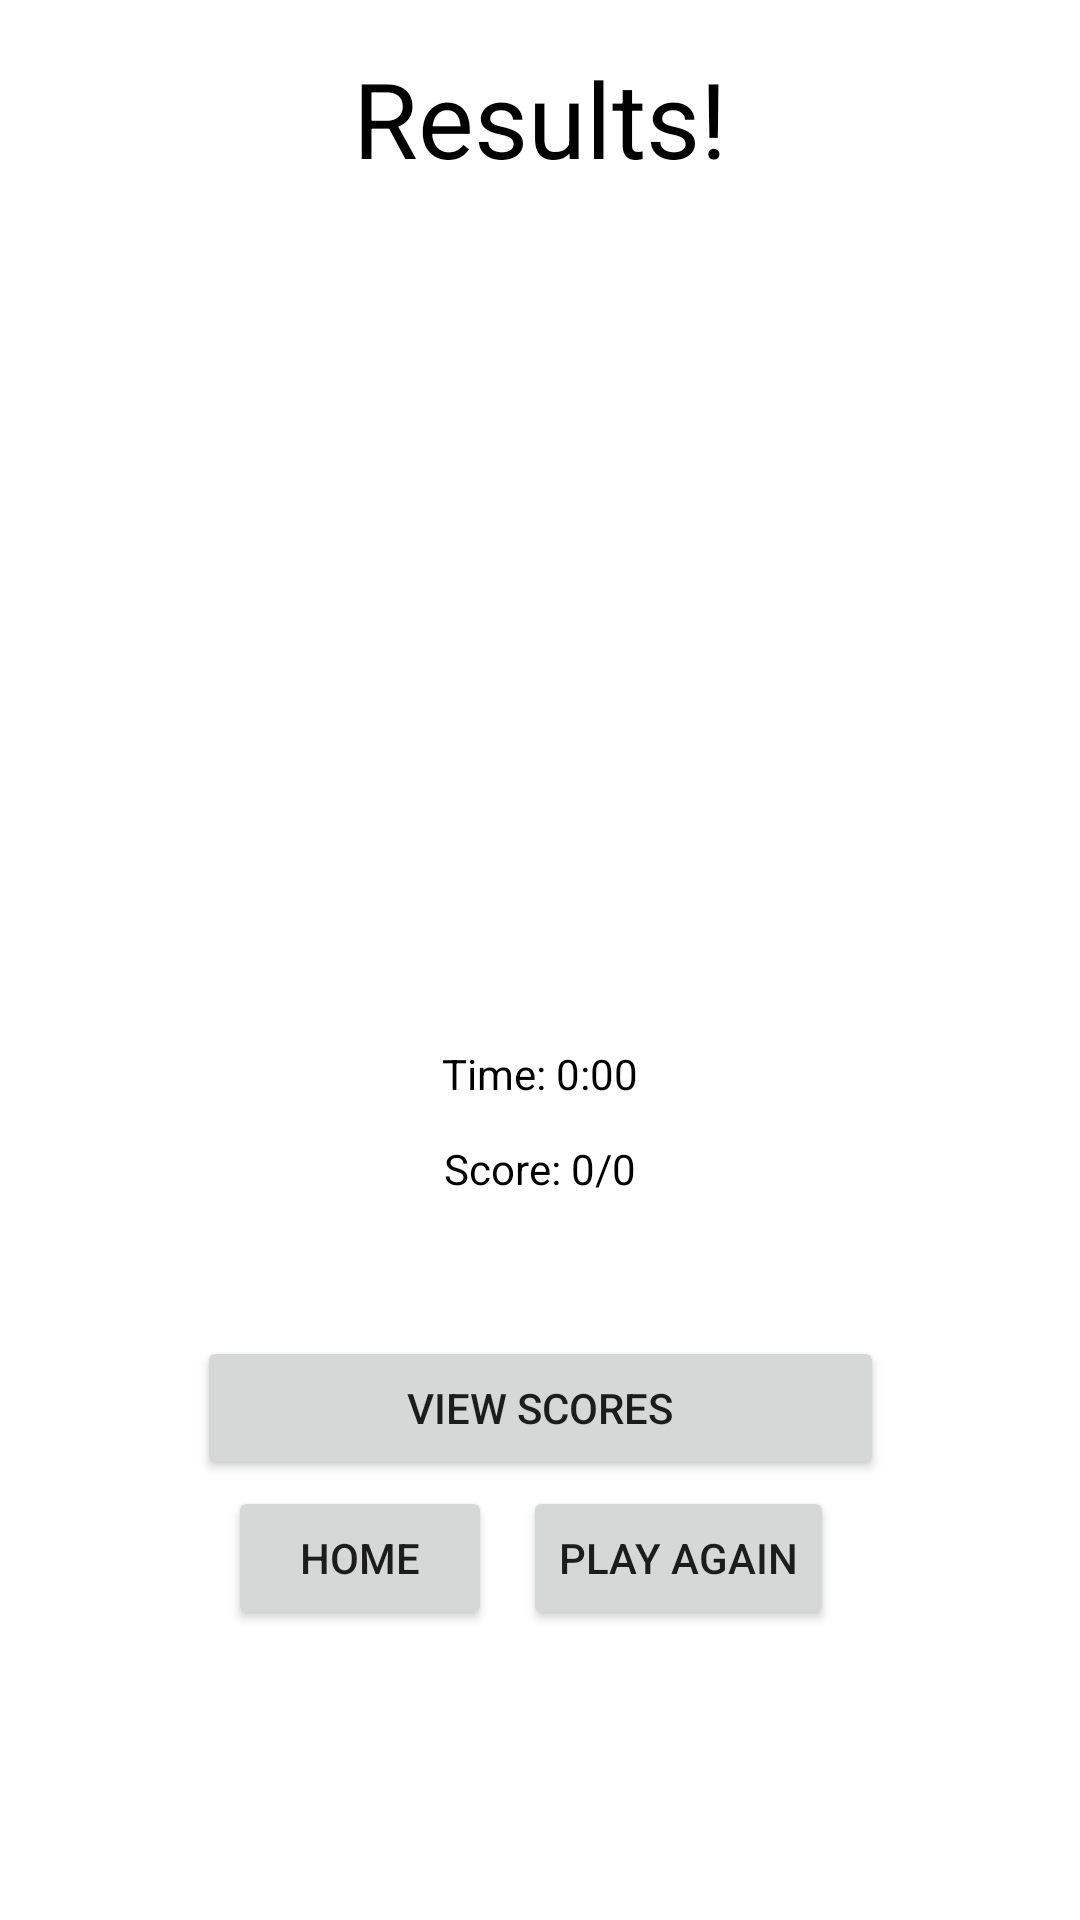

The Android layout XML behind this screen, and the referenced resources:
<!-- AndroidManifest.xml: application theme Theme.WitsWarzone -->
<!-- res/layout/fragment_results.xml -->
<?xml version="1.0" encoding="utf-8"?>
<androidx.constraintlayout.widget.ConstraintLayout
    xmlns:android="http://schemas.android.com/apk/res/android"
    xmlns:app="http://schemas.android.com/apk/res-auto"
    xmlns:tools="http://schemas.android.com/tools"
    android:layout_width="match_parent"
    android:layout_height="match_parent"
    tools:context=".ResultsFragment">

    <TextView
        android:id="@+id/results_label"
        android:layout_width="wrap_content"
        android:layout_height="wrap_content"
        android:layout_marginTop="16dp"
        android:text="@string/results"
        android:textColor="@color/black"
        android:textSize="35sp"
        app:layout_constraintEnd_toEndOf="parent"
        app:layout_constraintStart_toStartOf="parent"
        app:layout_constraintTop_toTopOf="parent" />

    <ImageView
        android:id="@+id/medal_image"
        android:layout_width="200dp"
        android:layout_height="200dp"
        app:layout_constraintBottom_toBottomOf="parent"
        app:layout_constraintEnd_toEndOf="parent"
        app:layout_constraintStart_toStartOf="parent"
        app:layout_constraintTop_toBottomOf="@+id/results_label"
        app:layout_constraintVertical_bias="0.1" />

    <TextView
        android:id="@+id/score_results_label"
        android:layout_width="wrap_content"
        android:layout_height="wrap_content"
        android:text="@string/score_results"
        android:textColor="@color/black"
        app:layout_constraintBottom_toBottomOf="parent"
        app:layout_constraintEnd_toEndOf="parent"
        app:layout_constraintStart_toStartOf="parent"
        app:layout_constraintTop_toBottomOf="@+id/time_results_label"
        app:layout_constraintVertical_bias="0.050000012" />

    <TextView
        android:id="@+id/time_results_label"
        android:layout_width="wrap_content"
        android:layout_height="wrap_content"
        android:text="@string/time_results"
        android:textColor="@color/black"
        app:layout_constraintBottom_toBottomOf="parent"
        app:layout_constraintEnd_toEndOf="parent"
        app:layout_constraintStart_toStartOf="parent"
        app:layout_constraintTop_toBottomOf="@+id/medal_image"
        app:layout_constraintVertical_bias="0.15" />

    <Button
        android:id="@+id/button_home"
        android:layout_width="wrap_content"
        android:layout_height="wrap_content"
        android:layout_marginTop="2dp"
        android:text="@string/home"
        app:layout_constraintEnd_toEndOf="parent"
        app:layout_constraintHorizontal_bias="0.28"
        app:layout_constraintStart_toStartOf="parent"
        app:layout_constraintTop_toBottomOf="@+id/button_viewScore" />

    <Button
        android:id="@+id/button_viewScore"
        android:layout_width="229dp"
        android:layout_height="wrap_content"
        android:layout_gravity="center"
        android:text="@string/view_scores"
        app:layout_constraintBottom_toBottomOf="parent"
        app:layout_constraintEnd_toEndOf="parent"
        app:layout_constraintStart_toStartOf="parent"
        app:layout_constraintTop_toBottomOf="@+id/score_results_label"
        app:layout_constraintVertical_bias="0.24000001" />

    <Button
        android:id="@+id/button_newQuiz"
        android:layout_width="wrap_content"
        android:layout_height="wrap_content"
        android:layout_gravity="center"
        android:layout_marginTop="2dp"
        android:text="@string/play_again"
        app:layout_constraintEnd_toEndOf="parent"
        app:layout_constraintHorizontal_bias="0.68"
        app:layout_constraintStart_toStartOf="parent"
        app:layout_constraintTop_toBottomOf="@+id/button_viewScore" />
</androidx.constraintlayout.widget.ConstraintLayout>
<!-- resources referenced by this layout -->
<resources>
  <string name="home">Home</string>
  <string name="play_again">Play Again</string>
  <string name="results">Results!</string>
  <string name="score_results">Score: 0/0</string>
  <string name="time_results">Time: 0:00</string>
  <string name="view_scores">View Scores</string>
  <style name="Theme.WitsWarzone" parent="Theme.MaterialComponents.DayNight.NoActionBar">
          
          <item name="colorPrimary">@color/purple_500</item>
          <item name="colorPrimaryVariant">@color/purple_700</item>
          <item name="colorOnPrimary">@color/white</item>
          
          <item name="colorSecondary">@color/teal_200</item>
          <item name="colorSecondaryVariant">@color/teal_700</item>
          <item name="colorOnSecondary">@color/black</item>
          
          <item name="android:statusBarColor">?attr/colorPrimaryVariant</item>
          
      </style>
  <!-- not gathered from this repository: default colours our renderer supplied (Android Studio template values) -->
  <color name="purple_500">#FF6200EE</color>
  <color name="purple_700">#FF3700B3</color>
  <color name="teal_200">#FF03DAC5</color>
  <color name="teal_700">#FF018786</color>
  <color name="black">#FF000000</color>
  <color name="white">#FFFFFFFF</color>
</resources>
